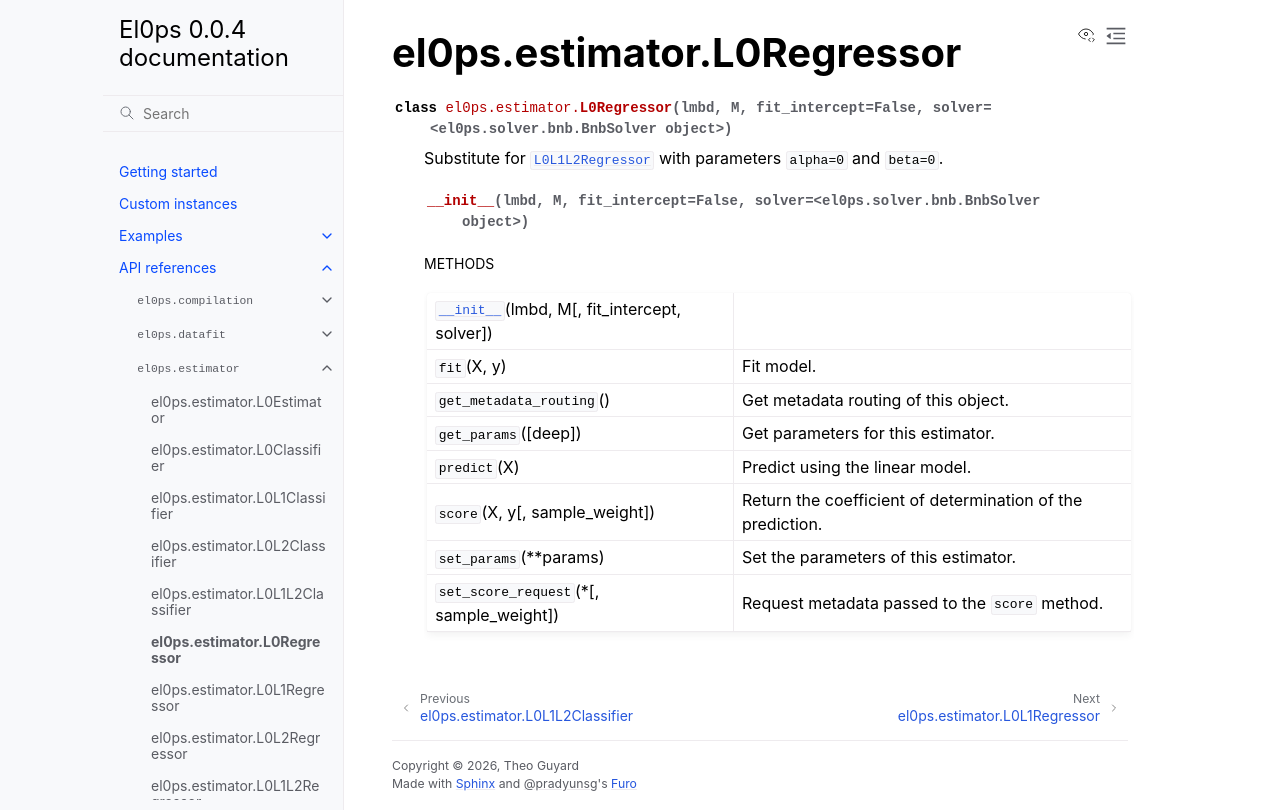

repository: TheoGuyard/El0ps · page: html/api/generated/el0ps.estimator.L0Regressor.html · generator: sphinx

el0ps.estimator.L0Regressor
===========================

.. currentmodule:: el0ps.estimator

.. autoclass:: L0Regressor

   
   .. automethod:: __init__

   
   .. rubric:: Methods

   .. autosummary::
   
      ~L0Regressor.__init__
      ~L0Regressor.fit
      ~L0Regressor.get_metadata_routing
      ~L0Regressor.get_params
      ~L0Regressor.predict
      ~L0Regressor.score
      ~L0Regressor.set_params
      ~L0Regressor.set_score_request
   
   

   
   
   
